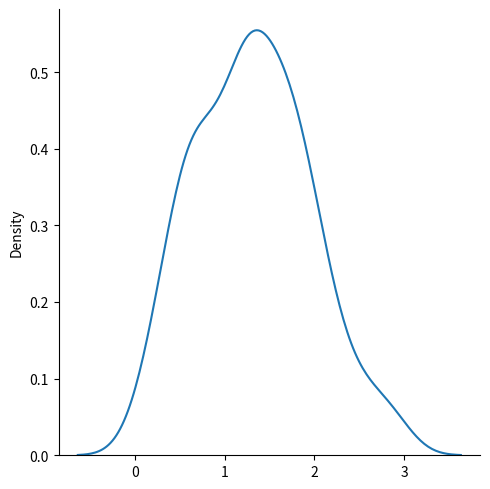

Write the Python code that produced this figure.
from numpy import random
import matplotlib.pyplot as plt
import seaborn as sns

sns.displot(random.rayleigh(size=100), kind="kde")
plt.show()
